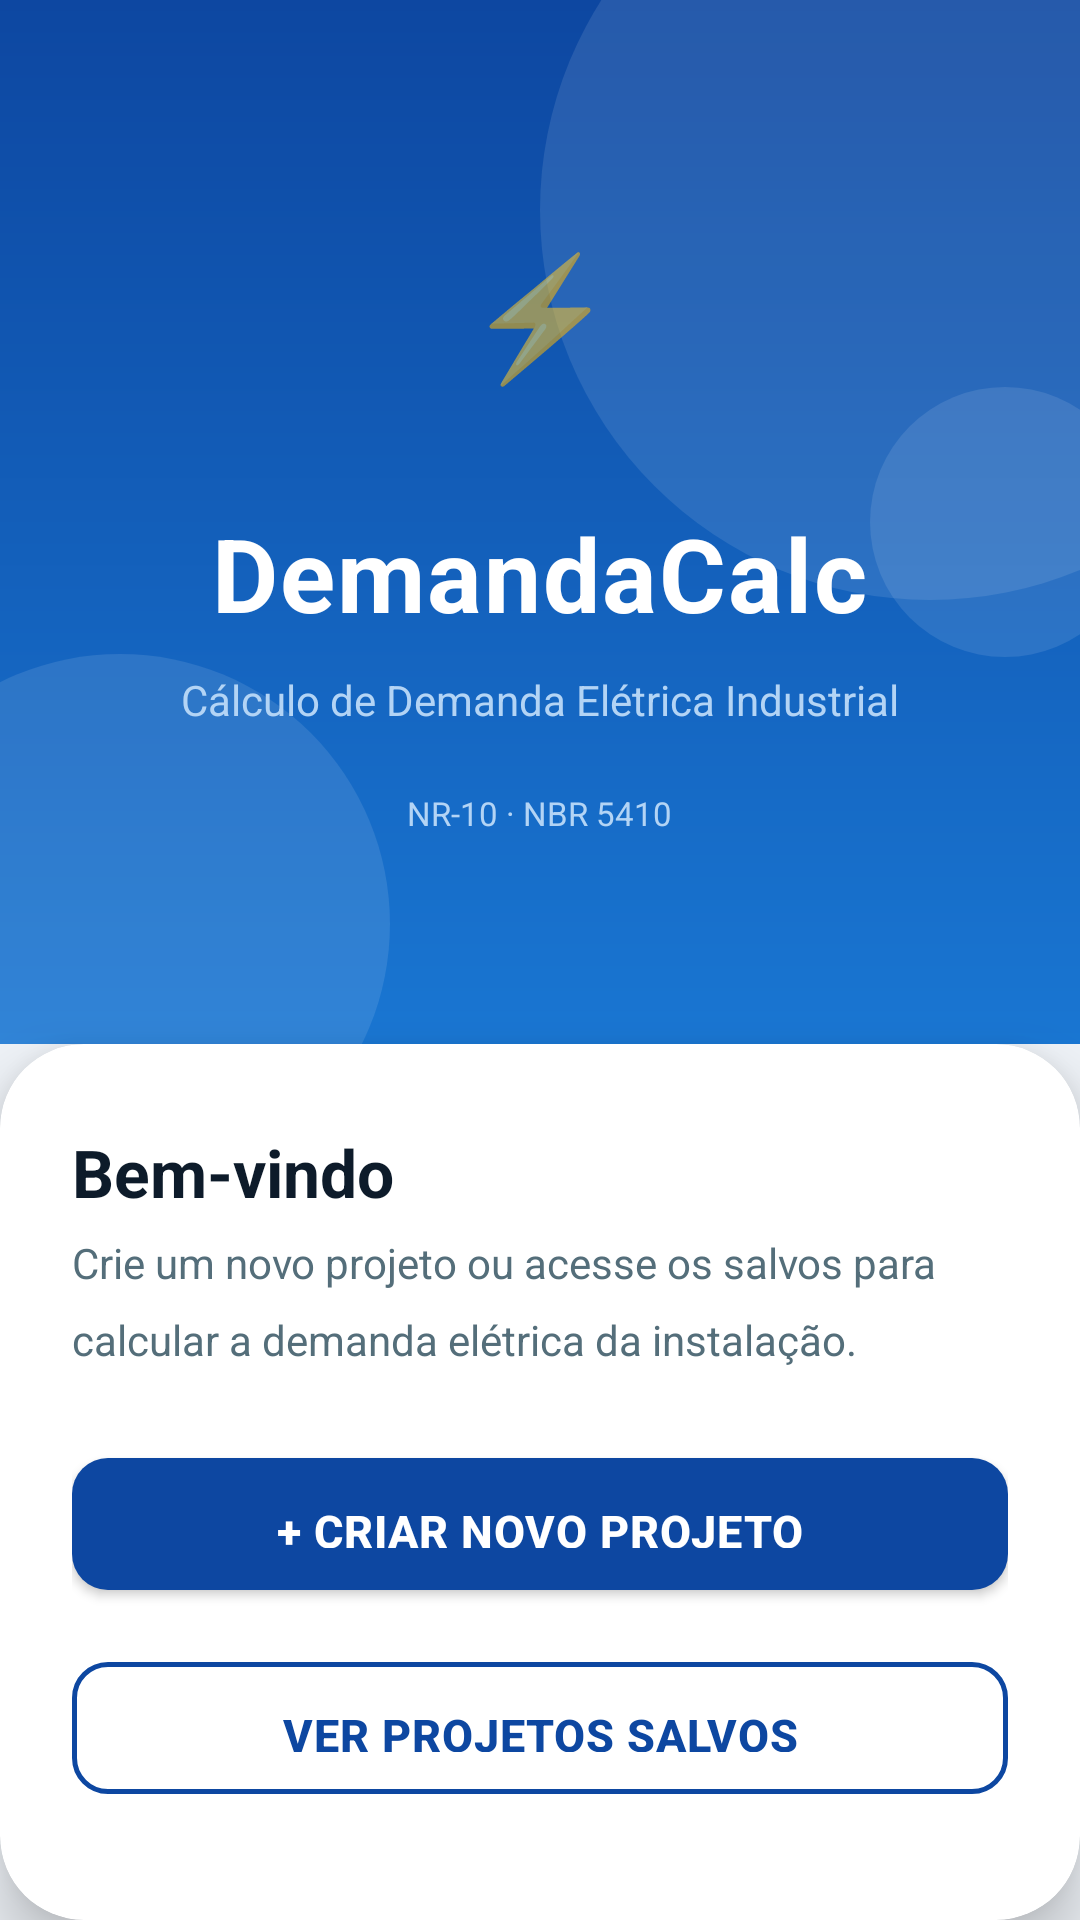

Layout XML and referenced resources for this Android screen:
<!-- AndroidManifest.xml: activity theme Theme.ProjetoDemandaEletricaIndustrial.NoActionBar -->
<!-- res/layout/activity_main.xml -->
<?xml version="1.0" encoding="utf-8"?>
<LinearLayout xmlns:android="http://schemas.android.com/apk/res/android"
    xmlns:app="http://schemas.android.com/apk/res-auto"
    xmlns:tools="http://schemas.android.com/tools"
    android:layout_width="match_parent"
    android:layout_height="match_parent"
    android:orientation="vertical"
    android:background="@color/background"
    tools:context=".MainActivity">

    
    <FrameLayout
        android:layout_width="match_parent"
        android:layout_height="0dp"
        android:layout_weight="1"
        android:background="@drawable/bg_gradient_primary">

        
        <View
            android:layout_width="260dp"
            android:layout_height="260dp"
            android:layout_gravity="top|end"
            android:translationX="80dp"
            android:translationY="-60dp"
            android:background="@drawable/bg_hero_circles"/>

        
        <View
            android:layout_width="180dp"
            android:layout_height="180dp"
            android:layout_gravity="bottom|start"
            android:translationX="-50dp"
            android:translationY="50dp"
            android:background="@drawable/bg_hero_circles"/>

        
        <View
            android:layout_width="90dp"
            android:layout_height="90dp"
            android:layout_gravity="center_vertical|end"
            android:translationX="20dp"
            android:background="@drawable/bg_hero_circles"/>

        
        <LinearLayout
            android:layout_width="match_parent"
            android:layout_height="wrap_content"
            android:layout_gravity="center"
            android:orientation="vertical"
            android:gravity="center"
            android:paddingStart="32dp"
            android:paddingEnd="32dp">

            
            <TextView
                android:layout_width="80dp"
                android:layout_height="80dp"
                android:text="⚡"
                android:textSize="40sp"
                android:gravity="center"
                android:background="@drawable/bg_circle_white_alpha"
                android:layout_marginBottom="24dp"/>

            <TextView
                android:layout_width="wrap_content"
                android:layout_height="wrap_content"
                android:text="DemandaCalc"
                android:textSize="34sp"
                android:textStyle="bold"
                android:textColor="#FFFFFF"
                android:letterSpacing="0.02"
                android:layout_marginBottom="10dp"/>

            <TextView
                android:layout_width="wrap_content"
                android:layout_height="wrap_content"
                android:text="Cálculo de Demanda Elétrica Industrial"
                android:textSize="14sp"
                android:textColor="@color/text_on_dark"
                android:gravity="center"
                android:lineSpacingMultiplier="1.4"/>

            
            <TextView
                android:layout_width="wrap_content"
                android:layout_height="wrap_content"
                android:text="  NR-10 · NBR 5410  "
                android:textSize="11sp"
                android:textColor="#B3D4F5"
                android:background="@drawable/bg_circle_white_alpha"
                android:paddingStart="12dp"
                android:paddingEnd="12dp"
                android:paddingTop="5dp"
                android:paddingBottom="5dp"
                android:layout_marginTop="16dp"/>

        </LinearLayout>
    </FrameLayout>

    
    <com.google.android.material.card.MaterialCardView
        android:layout_width="match_parent"
        android:layout_height="wrap_content"
        app:cardCornerRadius="28dp"
        app:cardElevation="12dp"
        app:cardBackgroundColor="@color/surface"
        app:strokeWidth="0dp">

        <LinearLayout
            android:layout_width="match_parent"
            android:layout_height="wrap_content"
            android:orientation="vertical"
            android:paddingStart="24dp"
            android:paddingEnd="24dp"
            android:paddingTop="28dp"
            android:paddingBottom="36dp">

            <TextView
                android:layout_width="wrap_content"
                android:layout_height="wrap_content"
                android:text="Bem-vindo"
                android:textSize="22sp"
                android:textStyle="bold"
                android:textColor="@color/text_primary"
                android:layout_marginBottom="6dp"/>

            <TextView
                android:layout_width="wrap_content"
                android:layout_height="wrap_content"
                android:text="Crie um novo projeto ou acesse os salvos para calcular a demanda elétrica da instalação."
                android:textSize="14sp"
                android:textColor="@color/text_secondary"
                android:lineSpacingMultiplier="1.5"
                android:layout_marginBottom="24dp"/>

            <Button
                android:id="@+id/btnNovoProjeto"
                android:layout_width="match_parent"
                android:layout_height="56dp"
                android:text="+ Criar Novo Projeto"
                android:textSize="15sp"
                android:textStyle="bold"
                android:layout_marginBottom="12dp"
                style="@style/Widget.App.Button"/>

            <Button
                android:id="@+id/btnVerProjetos"
                android:layout_width="match_parent"
                android:layout_height="56dp"
                android:text="Ver Projetos Salvos"
                android:textSize="15sp"
                style="@style/Widget.App.Button.Outlined"/>

        </LinearLayout>
    </com.google.android.material.card.MaterialCardView>

</LinearLayout>
<!-- resources referenced by this layout -->
<resources>
  <color name="background">#EEF2F7</color>
  <color name="surface">#FFFFFF</color>
  <color name="text_on_dark">#B3D4F5</color>
  <color name="text_primary">#0D1B2A</color>
  <color name="text_secondary">#546E7A</color>
  <!-- drawable bg_gradient_primary (drawable) -->
  <?xml version="1.0" encoding="utf-8"?>
  <shape xmlns:android="http://schemas.android.com/apk/res/android">
      <gradient
          android:startColor="@color/gradient_start"
          android:endColor="@color/gradient_end"
          android:angle="160"
          android:type="linear"/>
  </shape>
  <!-- drawable bg_hero_circles (drawable) -->
  <?xml version="1.0" encoding="utf-8"?>
  <shape xmlns:android="http://schemas.android.com/apk/res/android"
      android:shape="oval">
      <solid android:color="#1AFFFFFF"/>
  </shape>
  <style name="Widget.App.Button" parent="Widget.MaterialComponents.Button">
          <item name="backgroundTint">@color/primary</item>
          <item name="android:textColor">@color/on_primary</item>
          <item name="cornerRadius">12dp</item>
          <item name="android:paddingTop">14dp</item>
          <item name="android:paddingBottom">14dp</item>
          <item name="android:textSize">15sp</item>
          <item name="android:letterSpacing">0.02</item>
          <item name="android:textStyle">bold</item>
          <item name="elevation">2dp</item>
      </style>
  <style name="Widget.App.Button.Outlined" parent="Widget.MaterialComponents.Button.OutlinedButton">
          <item name="strokeColor">@color/primary</item>
          <item name="strokeWidth">1.5dp</item>
          <item name="android:textColor">@color/primary</item>
          <item name="cornerRadius">12dp</item>
          <item name="android:paddingTop">14dp</item>
          <item name="android:paddingBottom">14dp</item>
          <item name="android:textSize">15sp</item>
          <item name="android:textStyle">bold</item>
      </style>
  <style name="Theme.ProjetoDemandaEletricaIndustrial.NoActionBar" parent="Theme.ProjetoDemandaEletricaIndustrial">
          <item name="windowActionBar">false</item>
          <item name="windowNoTitle">true</item>
      </style>
  <color name="gradient_start">#0D47A1</color>
  <color name="gradient_end">#1976D2</color>
  <color name="primary">#0D47A1</color>
  <color name="on_primary">#FFFFFF</color>
  <color name="primary_dark">#0A2F6E</color>
  <color name="primary_light">#E3F2FD</color>
  <style name="Widget.App.CardView" parent="Widget.MaterialComponents.CardView">
          <item name="cardCornerRadius">16dp</item>
          <item name="cardElevation">3dp</item>
          <item name="cardBackgroundColor">@color/surface</item>
          <item name="strokeColor">@color/card_stroke</item>
          <item name="strokeWidth">1dp</item>
      </style>
  <style name="Theme.App.ActionBar" parent="ThemeOverlay.MaterialComponents.ActionBar">
          <item name="colorPrimary">@color/primary</item>
          <item name="android:textColorPrimary">@color/on_primary</item>
          <item name="actionMenuTextColor">@color/on_primary</item>
          <item name="colorControlNormal">@color/on_primary</item>
      </style>
  <style name="Widget.App.ActionBar" parent="Widget.MaterialComponents.ActionBar.Solid">
          <item name="background">@color/primary</item>
          <item name="titleTextStyle">@style/Widget.App.ActionBar.Title</item>
          <item name="elevation">4dp</item>
      </style>
  <color name="card_stroke">#D6E0EC</color>
  <style name="Widget.App.ActionBar.Title" parent="TextAppearance.Widget.AppCompat.Toolbar.Title">
          <item name="android:textColor">@color/on_primary</item>
          <item name="android:textSize">18sp</item>
          <item name="android:textStyle">bold</item>
      </style>
</resources>
